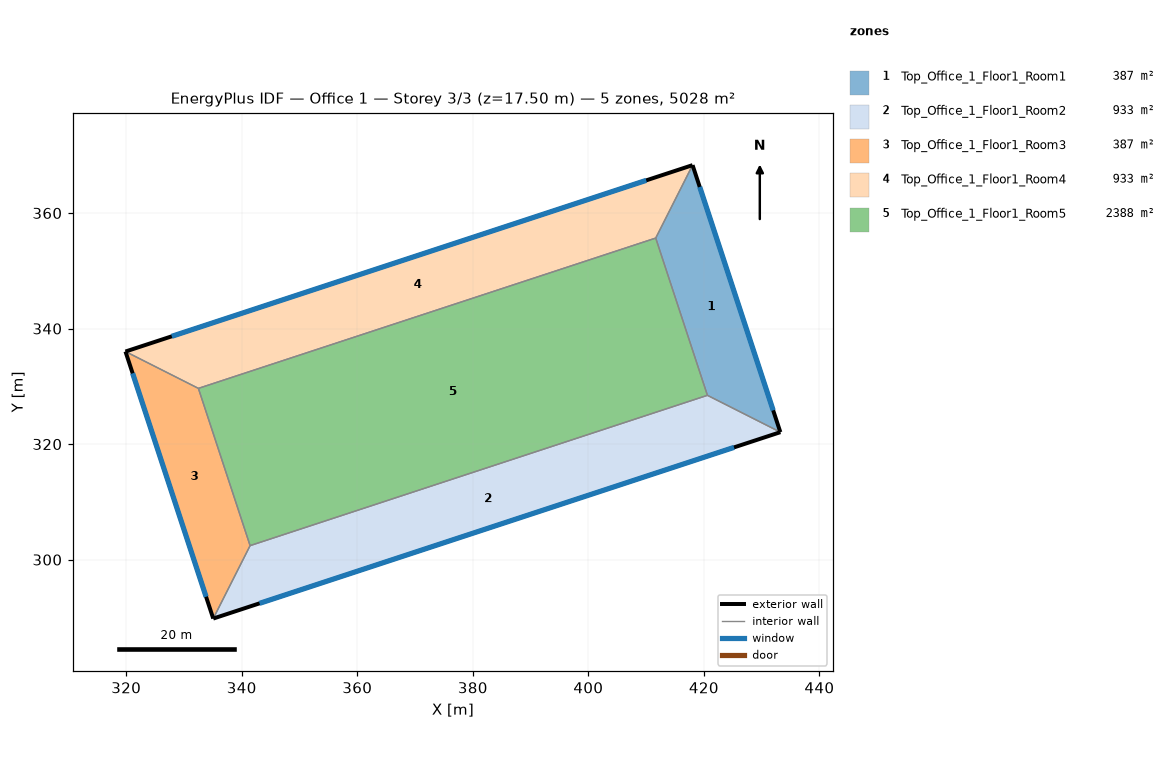
=== STOREY PLAN SPEC (per zone: floor XY polygon, exterior-wall plan segments, windows/doors) ===
zone 1: Top_Office_1_Floor1_Room1  (386.6 m²)
  floor: (418.04, 368.29) (433.24, 322.07) (420.61, 328.45) (411.66, 355.67)
  exterior wall: (433.24, 322.07) – (418.04, 368.29)  [48.7 m]
    window: (431.99, 325.84) – (419.28, 364.52)  [119.2 m²]
  interior walls: 3
zone 2: Top_Office_1_Floor1_Room2  (933.3 m²)
  floor: (433.24, 322.07) (335.07, 289.80) (341.45, 302.43) (420.61, 328.45)
  exterior wall: (335.07, 289.80) – (433.24, 322.07)  [103.3 m]
    window: (343.09, 292.44) – (425.22, 319.43)  [253.2 m²]
  interior walls: 3
zone 3: Top_Office_1_Floor1_Room3  (386.6 m²)
  floor: (332.50, 329.65) (341.45, 302.43) (335.07, 289.80) (319.88, 336.03)
  exterior wall: (319.88, 336.03) – (335.07, 289.80)  [48.7 m]
    window: (321.12, 332.25) – (333.83, 293.58)  [119.2 m²]
  interior walls: 3
zone 4: Top_Office_1_Floor1_Room4  (933.3 m²)
  floor: (418.04, 368.29) (411.66, 355.67) (332.50, 329.65) (319.88, 336.03)
  exterior wall: (418.04, 368.29) – (319.88, 336.03)  [103.3 m]
    window: (410.02, 365.66) – (327.89, 338.66)  [253.2 m²]
  interior walls: 3
zone 5: Top_Office_1_Floor1_Room5  (2388.0 m²)
  floor: (411.66, 355.67) (420.61, 328.45) (341.45, 302.43) (332.50, 329.65)
  interior walls: 4

=== DERIVED (storey summary) ===
Building: Office 1
Storey: 3 of 3  (floor level z = 17.50 m)
Storey gross floor area: 5027.8 m²
Zones on this storey: 5
  - Top_Office_1_Floor1_Room1: floor 386.6 m²; exterior wall 48.7 m (170.3 m²); 1 window(s) 119.2 m²; WWR 70.0%
  - Top_Office_1_Floor1_Room2: floor 933.3 m²; exterior wall 103.3 m (361.7 m²); 1 window(s) 253.2 m²; WWR 70.0%
  - Top_Office_1_Floor1_Room3: floor 386.6 m²; exterior wall 48.7 m (170.3 m²); 1 window(s) 119.2 m²; WWR 70.0%
  - Top_Office_1_Floor1_Room4: floor 933.3 m²; exterior wall 103.3 m (361.7 m²); 1 window(s) 253.2 m²; WWR 70.0%
  - Top_Office_1_Floor1_Room5: floor 2388.0 m²
Zone adjacency (shared interzone walls):
  - Top_Office_1_Floor1_Room1 ↔ Top_Office_1_Floor1_Room2
  - Top_Office_1_Floor1_Room1 ↔ Top_Office_1_Floor1_Room4
  - Top_Office_1_Floor1_Room1 ↔ Top_Office_1_Floor1_Room5
  - Top_Office_1_Floor1_Room2 ↔ Top_Office_1_Floor1_Room3
  - Top_Office_1_Floor1_Room2 ↔ Top_Office_1_Floor1_Room5
  - Top_Office_1_Floor1_Room3 ↔ Top_Office_1_Floor1_Room4
  - Top_Office_1_Floor1_Room3 ↔ Top_Office_1_Floor1_Room5
  - Top_Office_1_Floor1_Room4 ↔ Top_Office_1_Floor1_Room5